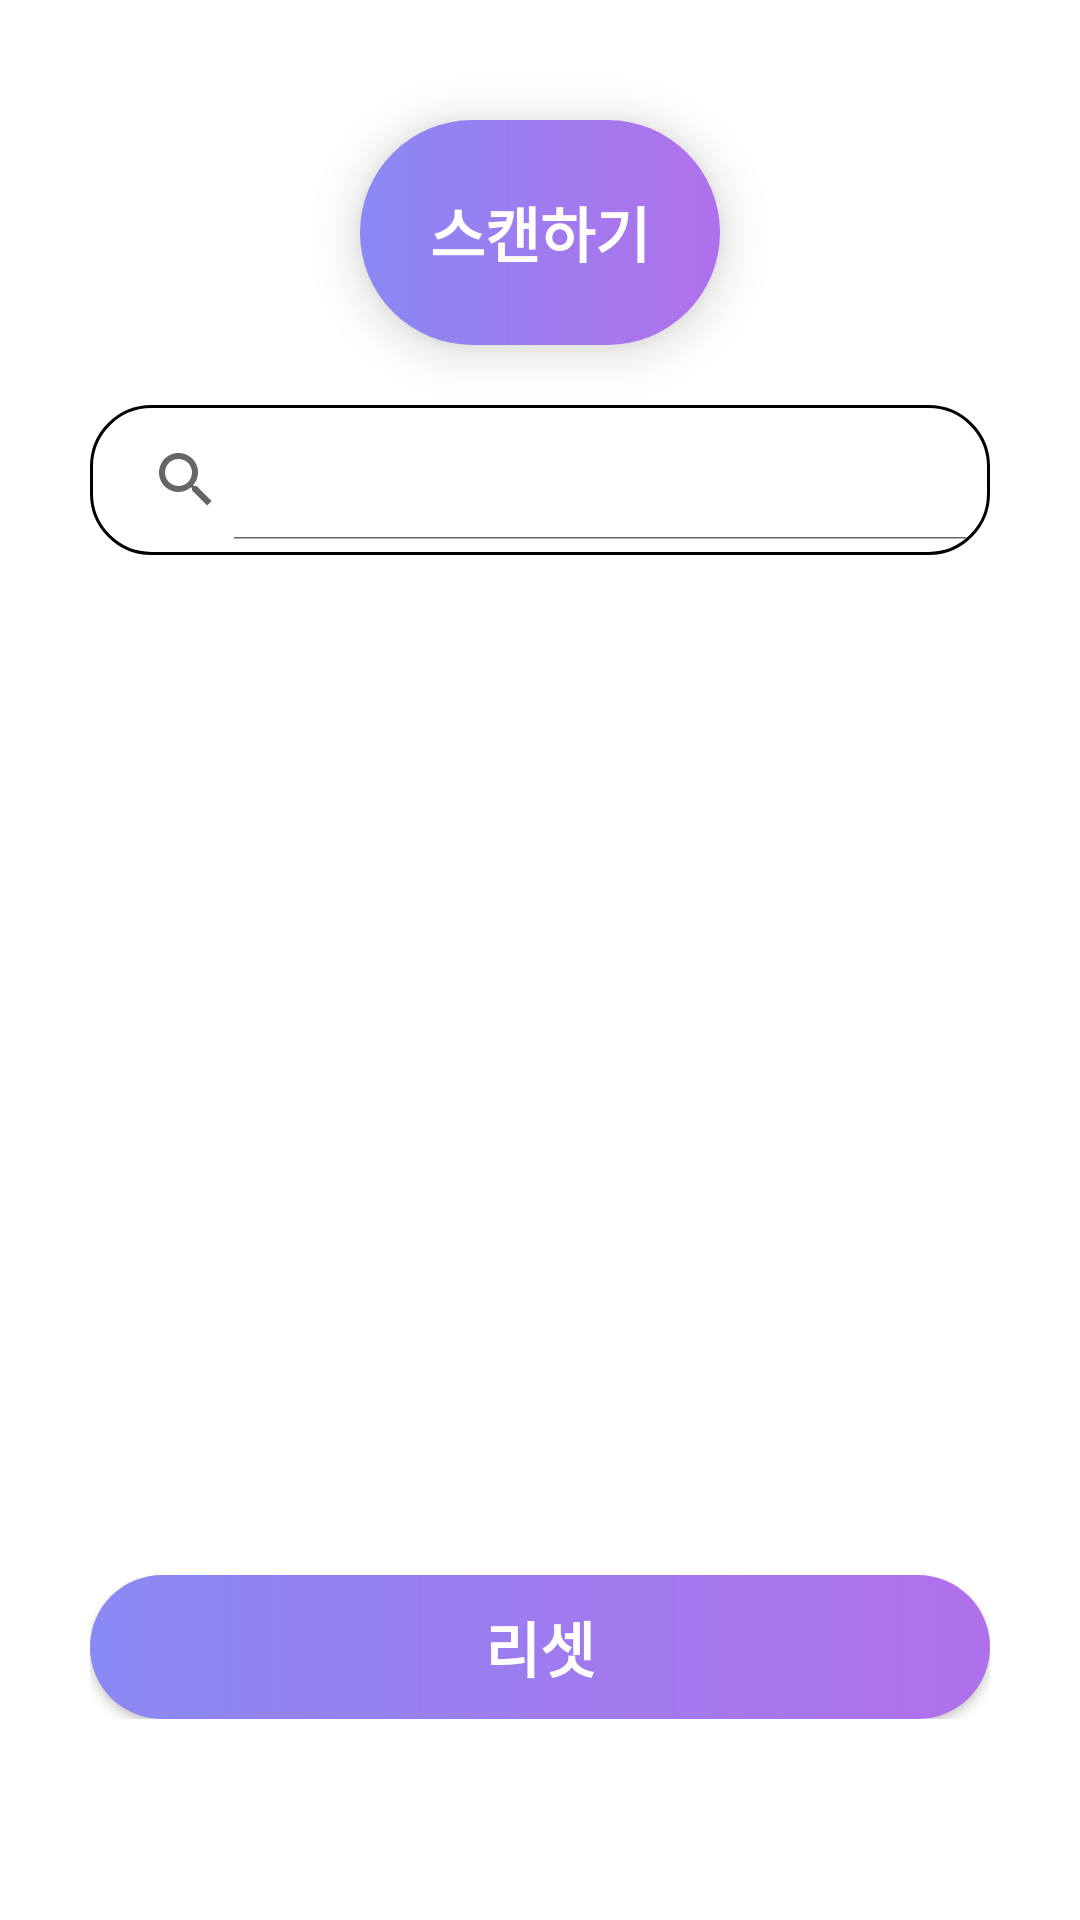

This screen was rendered from an Android layout file. Write that file and the resources it references.
<!-- AndroidManifest.xml: application theme Theme.Bicyclemanager -->
<!-- res/layout/activity_main.xml -->
<?xml version="1.0" encoding="utf-8"?>
<androidx.constraintlayout.widget.ConstraintLayout xmlns:android="http://schemas.android.com/apk/res/android"
    xmlns:app="http://schemas.android.com/apk/res-auto"
    xmlns:tools="http://schemas.android.com/tools"
    android:layout_width="match_parent"
    android:layout_height="match_parent"
    android:clipToPadding="false"
    tools:context=".MainActivity">

    <Button
        android:stateListAnimator="@null"
        android:id="@+id/button_scan"
        android:layout_width="120dp"
        android:layout_height="75dp"
        android:layout_marginTop="40dp"
        android:background="@drawable/shape_button_back_skyblue"
        android:text="@string/button_scan"
        android:textColor="#FFFFFF"
        android:textSize="20sp"
        android:textStyle="bold"
        android:elevation="10dp"
        app:layout_constraintEnd_toEndOf="parent"
        app:layout_constraintStart_toStartOf="parent"
        app:layout_constraintTop_toTopOf="parent" />




















        //tools:layout_editor_absoluteX="31dp"

    <LinearLayout
        android:id="@+id/linearLayout"
        android:layout_width="match_parent"
        android:layout_height="wrap_content"
        android:layout_marginLeft="30dp"
        android:layout_marginRight="30dp"
        android:gravity="center"
        android:orientation="vertical"
        app:layout_constraintEnd_toEndOf="parent"
        app:layout_constraintStart_toStartOf="parent"
        app:layout_constraintTop_toBottomOf="@+id/button_scan">

        <SearchView
            android:id="@+id/search_view"
            android:layout_width="wrap_content"
            android:layout_height="50dp"
            android:layout_marginTop="20dp"
            android:background="@drawable/shape_input_background"
            android:drawableStart="@drawable/search_smaller"
            android:drawablePadding="8dp"
            android:hint="바코드 번호를 입력하세요"
            android:iconifiedByDefault="false"
            android:inputType="number"
            android:paddingTop="5dp"
            android:paddingBottom="5dp"
            android:textColor="#000000"
            app:layout_constraintTop_toBottomOf="@+id/button_scan" />

        <androidx.recyclerview.widget.RecyclerView
            android:id="@+id/mainRecyclerview"
            android:layout_width="match_parent"
            android:layout_height="300dp"
            android:layout_marginTop="20dp"
            android:scrollbarFadeDuration="0"
            android:scrollbars="vertical"
            app:layoutManager="androidx.recyclerview.widget.LinearLayoutManager"
            app:layout_constraintBottom_toBottomOf="parent"
            app:layout_constraintLeft_toLeftOf="parent"
            app:layout_constraintRight_toRightOf="parent"
            app:layout_constraintTop_toTopOf="parent"
            tools:listitem="@layout/item">

        </androidx.recyclerview.widget.RecyclerView>

        <Button
            android:id="@+id/button_reset"
            android:layout_width="match_parent"
            android:layout_height="wrap_content"
            android:layout_marginTop="20dp"
            android:background="@drawable/shape_button_back_skyblue"
            android:elevation="10dp"
            android:text="리셋"
            android:textColor="#FFFFFF"
            android:textSize="20sp"
            android:textStyle="bold" />

    </LinearLayout>



</androidx.constraintlayout.widget.ConstraintLayout>
<!-- res/layout/item.xml (included above) -->
<?xml version="1.0" encoding="utf-8"?>
    <LinearLayout xmlns:android="http://schemas.android.com/apk/res/android"
        android:id="@+id/itemListView"
        android:layout_width="match_parent"
        android:layout_height="wrap_content"
        android:orientation="horizontal">
        <TextView
            android:id="@+id/tv_number"
            android:layout_width="wrap_content"
            android:layout_height="wrap_content"
            android:layout_marginRight="5dp"
            android:text="순번"
            android:textSize="20dp" />

        <TextView
            android:id="@+id/tv_block"
            android:layout_width="wrap_content"
            android:layout_height="wrap_content"
            android:layout_marginRight="5dp"
            android:text="동"
            android:textSize="20dp"
            />
        <TextView
            android:id="@+id/tv_unit"
            android:layout_width="wrap_content"
            android:layout_height="wrap_content"
            android:layout_marginRight="5dp"
            android:text="호수"
            android:textSize="20dp"
            />
        <TextView
            android:id="@+id/tv_barcode"
            android:layout_width="wrap_content"
            android:layout_height="wrap_content"
            android:layout_marginRight="5dp"
            android:text="바코드"
            android:textSize="20dp"
            />

        <TextView
            android:id="@+id/tv_reside"
            android:layout_width="wrap_content"
            android:layout_height="wrap_content"
            android:layout_marginRight="5dp"
            android:text="상태"
            android:textSize="20dp" />
    </LinearLayout>
<!-- resources referenced by this layout -->
<resources>
  <!-- drawable search_smaller (drawable) -->
  <?xml version="1.0" encoding="utf-8"?>
  <layer-list xmlns:android="http://schemas.android.com/apk/res/android">
      <item
          android:drawable="@drawable/search"
          android:width="15dp"
          android:height="15dp">
      </item>
  </layer-list>
  <!-- drawable shape_button_back_skyblue (drawable) -->
  <?xml version="1.0" encoding="utf-8"?>
  <shape xmlns:android="http://schemas.android.com/apk/res/android">
      <gradient
          android:angle="0"
          android:centerColor="#9E7CEF"
          android:endColor="#B070EB"
          android:startColor="#8989F4" />
      <corners android:radius="50dp" />
  </shape>
  <!-- drawable shape_input_background (drawable) -->
  <?xml version="1.0" encoding="utf-8"?>
  <shape xmlns:android="http://schemas.android.com/apk/res/android">
  <solid android:color="@color/white" />
      <stroke android:width="1dp" android:color="@color/black" />
      <corners android:radius="20dp" />
  </shape>
  <string name="button_scan">스캔하기</string>
  <style name="Theme.Bicyclemanager" parent="Theme.MaterialComponents.DayNight.DarkActionBar">
          
          <item name="colorPrimary">@color/purple_500</item>
          <item name="colorPrimaryVariant">@color/purple_700</item>
          <item name="colorOnPrimary">@color/white</item>
          
          <item name="colorSecondary">@color/teal_200</item>
          <item name="colorSecondaryVariant">@color/teal_700</item>
          <item name="colorOnSecondary">@color/black</item>
          
          <item name="android:statusBarColor" tools:targetApi="l">?attr/colorPrimaryVariant</item>
          
      </style>
  <!-- not gathered from this repository: default colours our renderer supplied (Android Studio template values) -->
  <color name="purple_500">#FF6200EE</color>
  <color name="purple_700">#FF3700B3</color>
  <color name="teal_200">#FF03DAC5</color>
  <color name="teal_700">#FF018786</color>
  <color name="black">#FF000000</color>
  <color name="white">#FFFFFFFF</color>
</resources>
